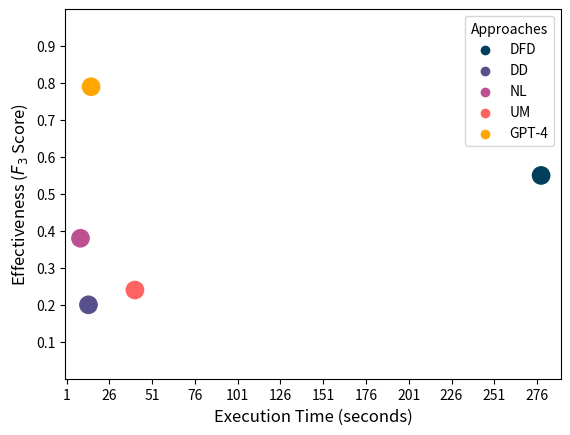

Here is the Python script that generated this plot:
import matplotlib.pyplot as plt
import seaborn as sns

import numpy as np

plt.style.use('tableau-colorblind10')


x = [278.37,13.73, 9.05, 40.89, 15.24]
y = [0.55, 0.2, 0.38, 0.24, 0.79]

# size and color:
sizes = [155, 155, 155, 155, 155]
colors = [
       (0, 0.24705882352941178, 0.3607843137254902),#'#003f5c',
       (0.34509803921568627, 0.3137254901960784, 0.5529411764705883), #'#58508d',
       (0.7372549019607844, 0.3137254901960784, 0.5647058823529412), #'#bc5090',
       (1, 0.38823529411764707, 0.3803921568627451), #'"#ff6361',
       (1, 0.6509803921568628, 0) #'#ffa600'
]



labels = ['DFD', 'DD', 'NL', 'UM', 'GPT-4']

# plot
fig, ax = plt.subplots()

scatter = ax.scatter(x, y, s=sizes, c=colors, vmin=0, vmax=100)

# Create legend
for color, label in zip(colors, labels):
    ax.scatter([], [], color=color, label=label)  # Add invisible points for legend

ax.legend(title="Approaches", loc="upper right")


# Add axis labels
ax.set_xlabel("Execution Time (seconds)", fontsize=12)
ax.set_ylabel("Effectiveness ($F_3$ Score)", fontsize=12)

ax.set(xlim=(0, 290), xticks=np.arange(1, 280, 25),
       ylim=(0, 1), yticks=[0.1, 0.2, 0.3, 0.4, 0.5, 0.6, 0.7, 0.8, 0.9])


# Save the plot as a PDF
plt.savefig("scatter_plot.png", format="png", bbox_inches="tight")

plt.show()
